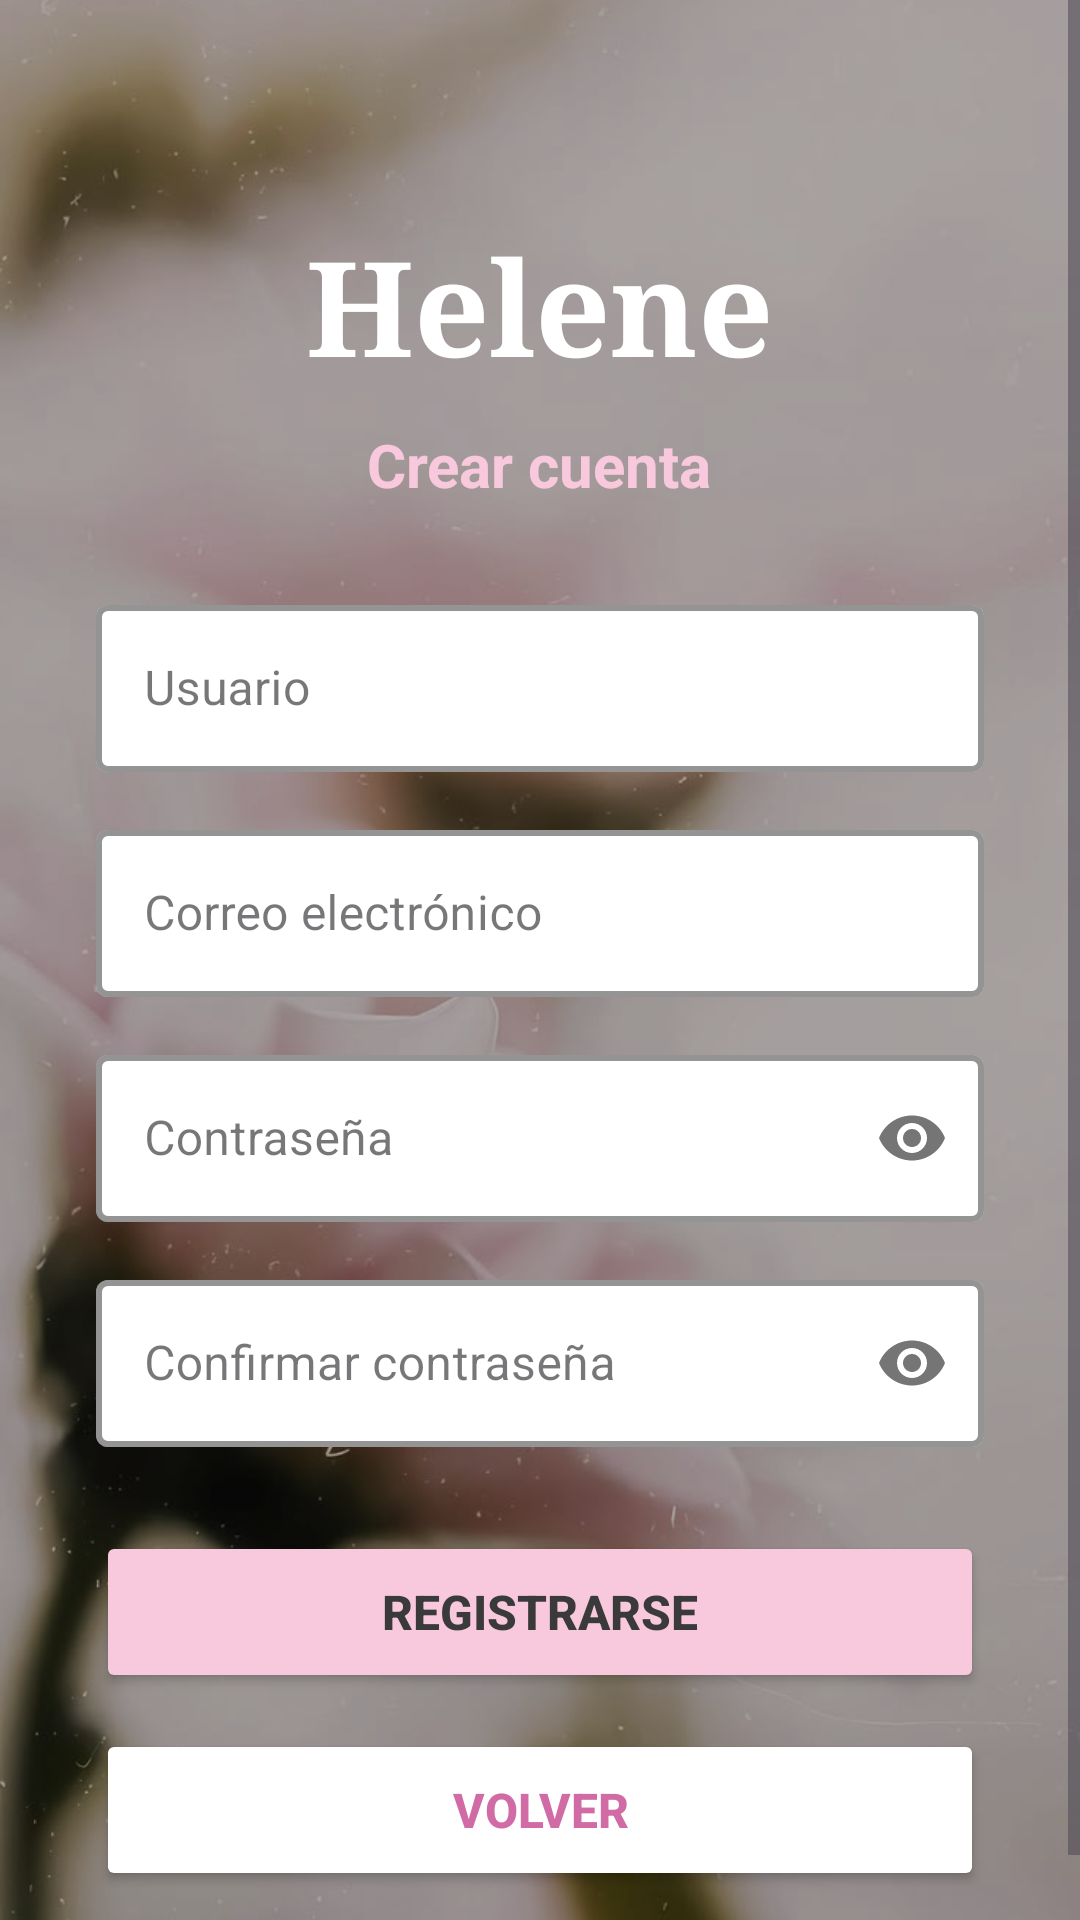

This screen was rendered from an Android layout file. Write that file and the resources it references.
<!-- AndroidManifest.xml: application theme Theme.HeleneApp -->
<!-- res/layout/activity_register.xml -->
<?xml version="1.0" encoding="utf-8"?>
<RelativeLayout xmlns:android="http://schemas.android.com/apk/res/android"
    xmlns:app="http://schemas.android.com/apk/res-auto"
    android:layout_width="match_parent"
    android:layout_height="match_parent">

    
    <ImageView
        android:id="@+id/backgroundImage"
        android:layout_width="match_parent"
        android:layout_height="match_parent"
        android:scaleType="centerCrop"
        android:src="@drawable/background" />

    
    <View
        android:layout_width="match_parent"
        android:layout_height="match_parent"
        android:background="#55000000" />

    <ScrollView
        android:layout_width="match_parent"
        android:layout_height="match_parent"
        android:fillViewport="true">

        <LinearLayout
            android:layout_width="match_parent"
            android:layout_height="wrap_content"
            android:orientation="vertical"
            android:padding="32dp"
            android:gravity="center_horizontal">

            
            <TextView
                android:layout_width="wrap_content"
                android:layout_height="wrap_content"
                android:layout_marginTop="40dp"
                android:layout_marginBottom="10dp"
                android:text="Helene"
                android:textColor="#FFFFFF"
                android:textSize="44sp"
                android:textStyle="bold"
                android:fontFamily="serif" />

            
            <TextView
                android:layout_width="wrap_content"
                android:layout_height="wrap_content"
                android:layout_marginBottom="28dp"
                android:text="Crear cuenta"
                android:textColor="#F8C8DC"
                android:textSize="20sp"
                android:textStyle="bold" />

            
            <com.google.android.material.textfield.TextInputLayout
                android:layout_width="match_parent"
                android:layout_height="wrap_content"
                android:layout_marginBottom="14dp"
                style="@style/Widget.MaterialComponents.TextInputLayout.OutlinedBox"
                app:boxBackgroundColor="#FFFFFF"
                app:boxStrokeColor="#F8C8DC"
                app:boxStrokeWidth="2dp"
                app:boxStrokeWidthFocused="3dp"
                app:hintTextColor="#F8C8DC">

                <com.google.android.material.textfield.TextInputEditText
                    android:id="@+id/usernameInput"
                    android:layout_width="match_parent"
                    android:layout_height="wrap_content"
                    android:hint="Usuario"
                    android:textColor="#222222"
                    android:textColorHint="#888888"
                    android:textCursorDrawable="@null" />
            </com.google.android.material.textfield.TextInputLayout>

            
            <com.google.android.material.textfield.TextInputLayout
                android:layout_width="match_parent"
                android:layout_height="wrap_content"
                android:layout_marginBottom="14dp"
                style="@style/Widget.MaterialComponents.TextInputLayout.OutlinedBox"
                app:boxBackgroundColor="#FFFFFF"
                app:boxStrokeColor="#F8C8DC"
                app:boxStrokeWidth="2dp"
                app:boxStrokeWidthFocused="3dp"
                app:hintTextColor="#F8C8DC">

                <com.google.android.material.textfield.TextInputEditText
                    android:id="@+id/emailInput"
                    android:layout_width="match_parent"
                    android:layout_height="wrap_content"
                    android:hint="Correo electrónico"
                    android:inputType="textEmailAddress"
                    android:textColor="#222222"
                    android:textColorHint="#888888"
                    android:textCursorDrawable="@null" />
            </com.google.android.material.textfield.TextInputLayout>

            
            <com.google.android.material.textfield.TextInputLayout
                android:layout_width="match_parent"
                android:layout_height="wrap_content"
                android:layout_marginBottom="14dp"
                style="@style/Widget.MaterialComponents.TextInputLayout.OutlinedBox"
                app:boxBackgroundColor="#FFFFFF"
                app:boxStrokeColor="#F8C8DC"
                app:boxStrokeWidth="2dp"
                app:boxStrokeWidthFocused="3dp"
                app:passwordToggleEnabled="true"
                app:hintTextColor="#F8C8DC">

                <com.google.android.material.textfield.TextInputEditText
                    android:id="@+id/passwordInput"
                    android:layout_width="match_parent"
                    android:layout_height="wrap_content"
                    android:hint="Contraseña"
                    android:inputType="textPassword"
                    android:textColor="#222222"
                    android:textColorHint="#888888"
                    android:textCursorDrawable="@null" />
            </com.google.android.material.textfield.TextInputLayout>

            
            <com.google.android.material.textfield.TextInputLayout
                android:layout_width="match_parent"
                android:layout_height="wrap_content"
                android:layout_marginBottom="28dp"
                style="@style/Widget.MaterialComponents.TextInputLayout.OutlinedBox"
                app:boxBackgroundColor="#FFFFFF"
                app:boxStrokeColor="#F8C8DC"
                app:boxStrokeWidth="2dp"
                app:boxStrokeWidthFocused="3dp"
                app:passwordToggleEnabled="true"
                app:hintTextColor="#F8C8DC">

                <com.google.android.material.textfield.TextInputEditText
                    android:id="@+id/confirmPasswordInput"
                    android:layout_width="match_parent"
                    android:layout_height="wrap_content"
                    android:hint="Confirmar contraseña"
                    android:inputType="textPassword"
                    android:textColor="#222222"
                    android:textColorHint="#888888"
                    android:textCursorDrawable="@null" />
            </com.google.android.material.textfield.TextInputLayout>

            
            <Button
                android:id="@+id/registerSubmitButton"
                android:layout_width="match_parent"
                android:layout_height="54dp"
                android:layout_marginBottom="12dp"
                android:backgroundTint="#F8C8DC"
                android:text="Registrarse"
                android:textColor="#3A3A3A"
                android:textSize="16sp"
                android:textStyle="bold" />

            
            <Button
                android:id="@+id/backButton"
                android:layout_width="match_parent"
                android:layout_height="54dp"
                android:backgroundTint="#FFFFFF"
                android:text="Volver"
                android:textColor="#D16BA5"
                android:textSize="16sp"
                android:textStyle="bold" />

        </LinearLayout>

    </ScrollView>

</RelativeLayout>
<!-- resources referenced by this layout -->
<resources>
  <!-- drawable background: jpg bitmap (drawable, 36893 bytes) -->
  <style name="Theme.HeleneApp" parent="Base.Theme.HeleneApp" />
  <style name="Base.Theme.HeleneApp" parent="Theme.Material3.DayNight.NoActionBar">
          
          
      </style>
</resources>
